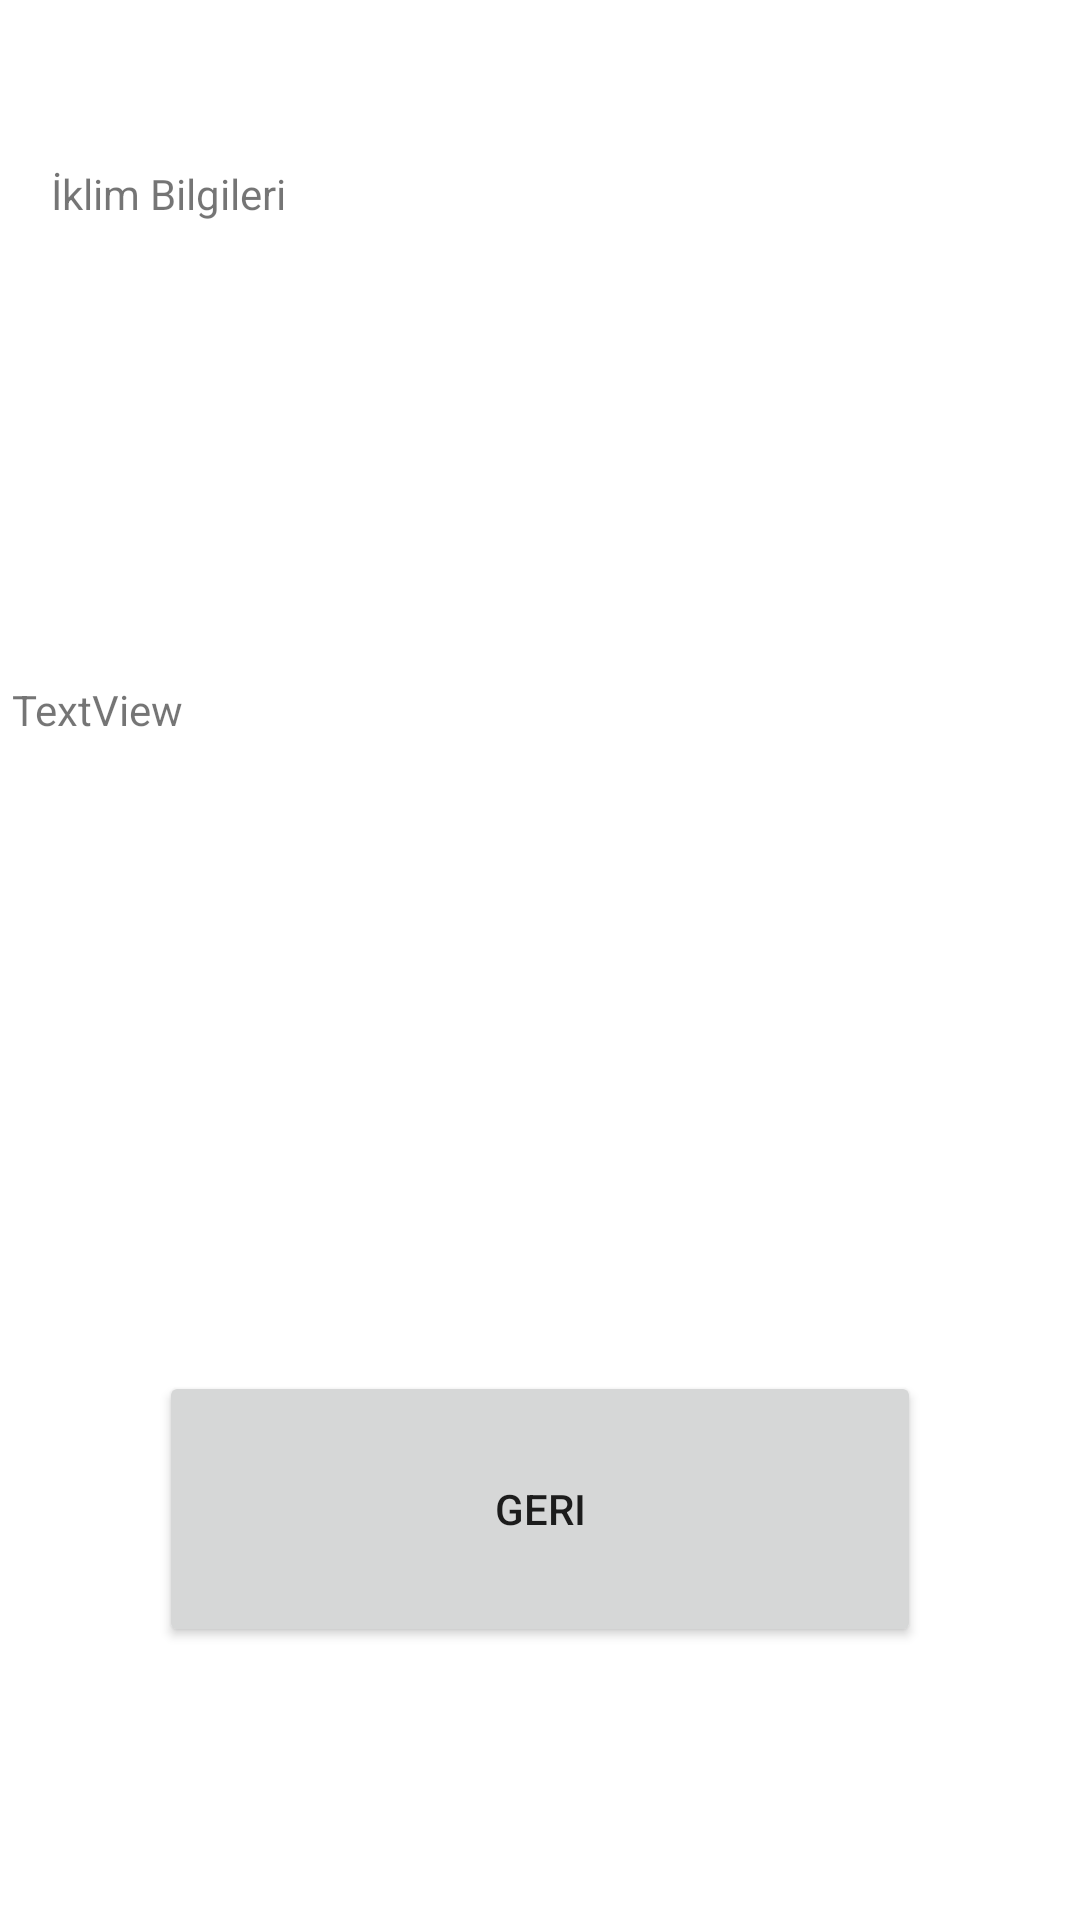

Layout XML and referenced resources for this Android screen:
<!-- AndroidManifest.xml: application theme Theme.MobileOdev2 -->
<!-- res/layout/activity_iklim_bilgileri.xml -->
<?xml version="1.0" encoding="utf-8"?>
<androidx.constraintlayout.widget.ConstraintLayout xmlns:android="http://schemas.android.com/apk/res/android"
    xmlns:app="http://schemas.android.com/apk/res-auto"
    xmlns:tools="http://schemas.android.com/tools"
    android:layout_width="match_parent"
    android:layout_height="match_parent"
    android:background="@color/brown"
    tools:context=".iklimBilgileri">


    <TextView
        android:id="@+id/salla"
        android:layout_width="326dp"
        android:layout_height="116dp"
        android:layout_marginStart="49dp"
        android:layout_marginTop="55dp"
        android:layout_marginEnd="49dp"
        android:layout_marginBottom="56dp"
        android:text="İklim Bilgileri"
        app:layout_constraintBottom_toTopOf="@+id/iklimBilgileri"
        app:layout_constraintEnd_toEndOf="parent"
        app:layout_constraintStart_toStartOf="parent"
        app:layout_constraintTop_toTopOf="parent" />

    <TextView
        android:id="@+id/iklimBilgileri"
        android:layout_width="325dp"
        android:layout_height="0dp"
        android:layout_marginEnd="31dp"
        android:layout_marginBottom="50dp"
        android:text="TextView"
        app:layout_constraintBottom_toTopOf="@+id/anasayfayaDonus3"
        app:layout_constraintEnd_toEndOf="parent"
        app:layout_constraintTop_toBottomOf="@+id/salla" />

    <Button
        android:id="@+id/anasayfayaDonus3"
        android:layout_width="254dp"
        android:layout_height="92dp"
        android:layout_marginBottom="91dp"
        android:text="Geri"
        app:layout_constraintBottom_toBottomOf="parent"
        app:layout_constraintEnd_toEndOf="parent"
        app:layout_constraintStart_toStartOf="parent"
        app:layout_constraintTop_toBottomOf="@+id/iklimBilgileri" />
</androidx.constraintlayout.widget.ConstraintLayout>
<!-- resources referenced by this layout -->
<resources>
  <style name="Theme.MobileOdev2" parent="Theme.MaterialComponents.DayNight.DarkActionBar">
          
          <item name="colorPrimary">@color/purple_500</item>
          <item name="colorPrimaryVariant">@color/purple_700</item>
          <item name="colorOnPrimary">@color/white</item>
          
          <item name="colorSecondary">@color/teal_200</item>
          <item name="colorSecondaryVariant">@color/teal_700</item>
          <item name="colorOnSecondary">@color/black</item>
          
          <item name="android:statusBarColor" tools:targetApi="l">?attr/colorPrimaryVariant</item>
          
      </style>
  <!-- not gathered from this repository: default colours our renderer supplied (Android Studio template values) -->
  <color name="purple_500">#FF6200EE</color>
  <color name="purple_700">#FF3700B3</color>
  <color name="teal_200">#FF03DAC5</color>
  <color name="teal_700">#FF018786</color>
  <color name="black">#FF000000</color>
  <color name="white">#FFFFFFFF</color>
</resources>
